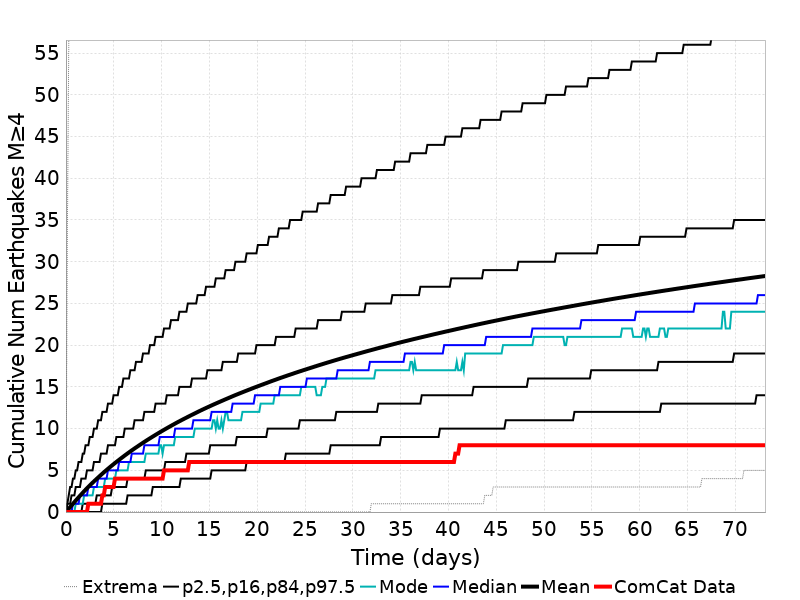

The table this chart was drawn from, first rows:
Time (days), ComCat Data, Simulation Mean, Simulation Median, Simulation Mode, Simulation Minimum, Simulation Maximum, 2.5 %-ile, 16 %-ile, 84 %-ile, 97.5 %-ile
0.0, 0.0, 0.0, 0.0, 0.0, 0.0, 0.0, 0.0, 0.0, 0.0, 0.0
0.1465, 0.0, 0.1931, 0.0, 0.0, 0.0, 33.0, 0.0, 0.0, 1.0, 1.0
0.293, 0.0, 0.3973, 0.0, 0.0, 0.0, 56.0, 0.0, 0.0, 1.0, 2.0
0.4396, 0.0, 0.5951, 0.0, 0.0, 0.0, 66.0, 0.0, 0.0, 1.0, 3.0
0.5861, 0.0, 0.7941, 0.0, 0.0, 0.0, 77.0, 0.0, 0.0, 2.0, 3.0
0.7326, 0.0, 0.9914, 1.0, 0.0, 0.0, 81.0, 0.0, 0.0, 2.0, 4.0
0.8791, 0.0, 1.188, 1.0, 0.0, 0.0, 88.0, 0.0, 0.0, 2.0, 4.0
1.026, 0.0, 1.382, 1.0, 1.0, 0.0, 95.0, 0.0, 0.0, 3.0, 5.0
1.172, 0.0, 1.572, 1.0, 1.0, 0.0, 105.0, 0.0, 0.0, 3.0, 5.0
1.319, 0.0, 1.759, 1.0, 1.0, 0.0, 108.0, 0.0, 0.0, 3.0, 6.0
1.465, 0.0, 1.945, 2.0, 1.0, 0.0, 110.0, 0.0, 0.0, 3.0, 6.0
1.612, 0.0, 2.128, 2.0, 1.0, 0.0, 116.0, 0.0, 0.0, 4.0, 6.0
1.758, 0.0, 2.314, 2.0, 1.0, 0.0, 125.0, 0.0, 1.0, 4.0, 7.0
1.905, 0.0, 2.495, 2.0, 2.0, 0.0, 125.0, 0.0, 1.0, 4.0, 7.0
2.051, 0.0, 2.671, 2.0, 2.0, 0.0, 129.0, 0.0, 1.0, 4.0, 8.0
2.198, 0.0, 2.842, 2.0, 2.0, 0.0, 132.0, 0.0, 1.0, 5.0, 8.0
2.344, 1.0, 3.012, 3.0, 2.0, 0.0, 138.0, 0.0, 1.0, 5.0, 8.0
2.491, 1.0, 3.183, 3.0, 2.0, 0.0, 143.0, 0.0, 1.0, 5.0, 9.0
2.637, 1.0, 3.348, 3.0, 2.0, 0.0, 146.0, 0.0, 1.0, 5.0, 9.0
2.784, 1.0, 3.512, 3.0, 2.0, 0.0, 146.0, 0.0, 1.0, 5.0, 9.0
2.93, 1.0, 3.673, 3.0, 3.0, 0.0, 147.0, 0.0, 1.0, 6.0, 10.0
3.077, 1.0, 3.83, 3.0, 3.0, 0.0, 149.0, 0.0, 1.0, 6.0, 10.0
3.223, 1.0, 3.985, 3.0, 3.0, 0.0, 149.0, 0.0, 2.0, 6.0, 10.0
3.37, 1.0, 4.141, 4.0, 3.0, 0.0, 152.0, 0.0, 2.0, 6.0, 11.0
3.516, 1.0, 4.296, 4.0, 3.0, 0.0, 152.0, 0.0, 2.0, 6.0, 11.0
3.663, 1.0, 4.449, 4.0, 3.0, 0.0, 155.0, 0.0, 2.0, 7.0, 11.0
3.809, 2.0, 4.602, 4.0, 3.0, 0.0, 156.0, 1.0, 2.0, 7.0, 12.0
3.956, 2.0, 4.75, 4.0, 3.0, 0.0, 156.0, 1.0, 2.0, 7.0, 12.0
4.103, 3.0, 4.897, 4.0, 4.0, 0.0, 157.0, 1.0, 2.0, 7.0, 12.0
4.249, 3.0, 5.041, 4.0, 4.0, 0.0, 158.0, 1.0, 2.0, 7.0, 12.0
4.396, 3.0, 5.184, 5.0, 4.0, 0.0, 159.0, 1.0, 2.0, 8.0, 13.0
4.542, 3.0, 5.326, 5.0, 4.0, 0.0, 161.0, 1.0, 2.0, 8.0, 13.0
4.689, 3.0, 5.464, 5.0, 4.0, 0.0, 163.0, 1.0, 2.0, 8.0, 13.0
4.835, 3.0, 5.601, 5.0, 4.0, 0.0, 163.0, 1.0, 3.0, 8.0, 13.0
4.982, 3.0, 5.737, 5.0, 4.0, 0.0, 164.0, 1.0, 3.0, 8.0, 14.0
5.128, 4.0, 5.871, 5.0, 4.0, 0.0, 165.0, 1.0, 3.0, 8.0, 14.0
5.275, 4.0, 6.006, 5.0, 5.0, 0.0, 168.0, 1.0, 3.0, 9.0, 14.0
5.421, 4.0, 6.138, 5.0, 5.0, 0.0, 169.0, 1.0, 3.0, 9.0, 14.0
5.568, 4.0, 6.268, 6.0, 5.0, 0.0, 172.0, 1.0, 3.0, 9.0, 15.0
5.714, 4.0, 6.398, 6.0, 5.0, 0.0, 174.0, 1.0, 3.0, 9.0, 15.0
5.861, 4.0, 6.526, 6.0, 5.0, 0.0, 176.0, 1.0, 3.0, 9.0, 15.0
6.007, 4.0, 6.653, 6.0, 5.0, 0.0, 178.0, 1.0, 3.0, 9.0, 16.0
6.154, 4.0, 6.779, 6.0, 5.0, 0.0, 184.0, 1.0, 3.0, 10.0, 16.0
6.3, 4.0, 6.904, 6.0, 5.0, 0.0, 186.0, 1.0, 3.0, 10.0, 16.0
6.447, 4.0, 7.027, 6.0, 5.0, 0.0, 187.0, 2.0, 4.0, 10.0, 16.0
6.593, 4.0, 7.149, 6.0, 6.0, 0.0, 190.0, 2.0, 4.0, 10.0, 16.0
6.74, 4.0, 7.271, 6.0, 6.0, 0.0, 190.0, 2.0, 4.0, 10.0, 17.0
6.886, 4.0, 7.39, 7.0, 6.0, 0.0, 192.0, 2.0, 4.0, 10.0, 17.0
7.033, 4.0, 7.506, 7.0, 6.0, 0.0, 192.0, 2.0, 4.0, 10.0, 17.0
7.179, 4.0, 7.624, 7.0, 6.0, 0.0, 194.0, 2.0, 4.0, 11.0, 17.0
7.326, 4.0, 7.739, 7.0, 6.0, 0.0, 196.0, 2.0, 4.0, 11.0, 18.0
7.472, 4.0, 7.851, 7.0, 6.0, 0.0, 196.0, 2.0, 4.0, 11.0, 18.0
7.619, 4.0, 7.964, 7.0, 6.0, 0.0, 196.0, 2.0, 4.0, 11.0, 18.0
7.766, 4.0, 8.079, 7.0, 6.0, 0.0, 197.0, 2.0, 4.0, 11.0, 18.0
7.912, 4.0, 8.191, 7.0, 6.0, 0.0, 198.0, 2.0, 4.0, 11.0, 18.0
8.059, 4.0, 8.301, 7.0, 6.0, 0.0, 199.0, 2.0, 4.0, 11.0, 19.0
8.205, 4.0, 8.411, 8.0, 6.0, 0.0, 205.0, 2.0, 4.0, 12.0, 19.0
8.352, 4.0, 8.521, 8.0, 7.0, 0.0, 210.0, 2.0, 5.0, 12.0, 19.0
8.498, 4.0, 8.629, 8.0, 7.0, 0.0, 213.0, 2.0, 5.0, 12.0, 19.0
8.645, 4.0, 8.733, 8.0, 7.0, 0.0, 217.0, 2.0, 5.0, 12.0, 19.0
... 440 more rows
